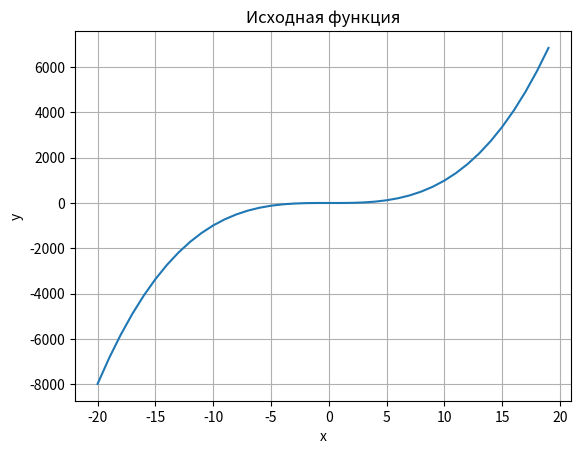

The matplotlib source for this figure:
'''Геометрический алгоритм Монте-Карло для численного интегрирования'''

from math import atan
import numpy as np
import pandas as pd
import random
import matplotlib.pyplot as plt

class Point:
    def __init__(self, x, y):
        self.x = x
        self.y = y

# функция, которую нужно интегрировать
def f(x: float) -> float:
    return (x ** 5 - x + 1) / (x ** 2 + 1)

# первообразная функции
def antiderivative(x: float) -> float:
    return atan(x) + x ** 4 / 4 - x ** 2 / 2

# аналитическое значение интеграла исходной функции
def analytical_integration(x_min: float, x_max: float) -> float:
    return antiderivative(x_max) - antiderivative(x_min)

# поиск максимума функции на заданном диапазоне
def get_func_max_in_range(x_min: float, x_max: float, step: float) -> float:
    func_max = None
    for x in np.arange(x_min, x_max + step, step):
        value = f(x)
        if not func_max:
            func_max = value
        elif value > func_max:
            func_max = value
    return func_max

# метод Монте-Карло
def monte_carlo_integration(x_min: float, x_max: float, step: float, m: int, N: int) -> float:
    # длина прямоугольника, в который будут запускаться точки
    L = x_max - x_min

    # ширина прямоугольника
    H = get_func_max_in_range(x_min, x_max, step)

    # площадь прямоугольника    
    S_rect = H * L

    # площадь под графиком - интеграл
    S = 0

    # m - число экспериментов
    for _ in range(m):
        # количество точек, попавших под график функции
        K = 0

        # N - число случайных точек, распространяемых по прямоугольнику
        for _ in range(N):
            # случайные значения от 0 до 1
            gamma1 = random.random()
            gamma2 = random.random()

            # генерируемая точка
            Xi = Point(x_min + L * gamma1, H * gamma2)

            # проверка на вхождение под график
            if Xi.y <= f(Xi.x):
                K += 1

        # доля точек, входящих под график от числа всех точек
        pi = K / N

        # значение площади при текущем эксперименте
        Si = S_rect * pi
        
        # среднее значение площади
        S += 1 / m * Si
    return S

x = np.arange(-20, 20)
y = [f(xi) for xi in x]

plt.plot(x, y)
plt.title('Исходная функция')
plt.xlabel('x')
plt.ylabel('y')
plt.grid()
plt.show()

# тесты для разного числа экспериментов и количества точек
x_min = 0
x_max = 10
step = 0.01
experiments_nums = [1, 10, 100, 1000]
point_nums = [10, 100, 1000, 10000]
points_and_experiments_nums = [(e_num, p_num) for p_num in point_nums for e_num in experiments_nums]

# таблица с результатами
data = []

for e_num, p_num in points_and_experiments_nums:
    # значения интеграла
    s_analyt = analytical_integration(x_min, x_max)
    s_monte_carlo = monte_carlo_integration(x_min, x_max, step, e_num, p_num)
    data.append((x_min, x_max, step, e_num, p_num, s_analyt, s_monte_carlo))

table = pd.DataFrame(data, columns=['x_min', 'x_max', 'step', 'e_num', 'p_num', 's_analyt', 's_monte_carlo'])

# если отностильная погрешность меньше процента, интеграл считается верно рассчитанным
accuracy = 0.01
table['error'] = abs(table['s_monte_carlo'] - table['s_analyt']) / abs(table['s_monte_carlo'])
table['result'] = np.where(table['error'] < accuracy, 'PASS', 'FAIL')

print(table)

# число успешно пройденных тестов
print('PASSED:', (table['error'] == 'PASSED').sum())
